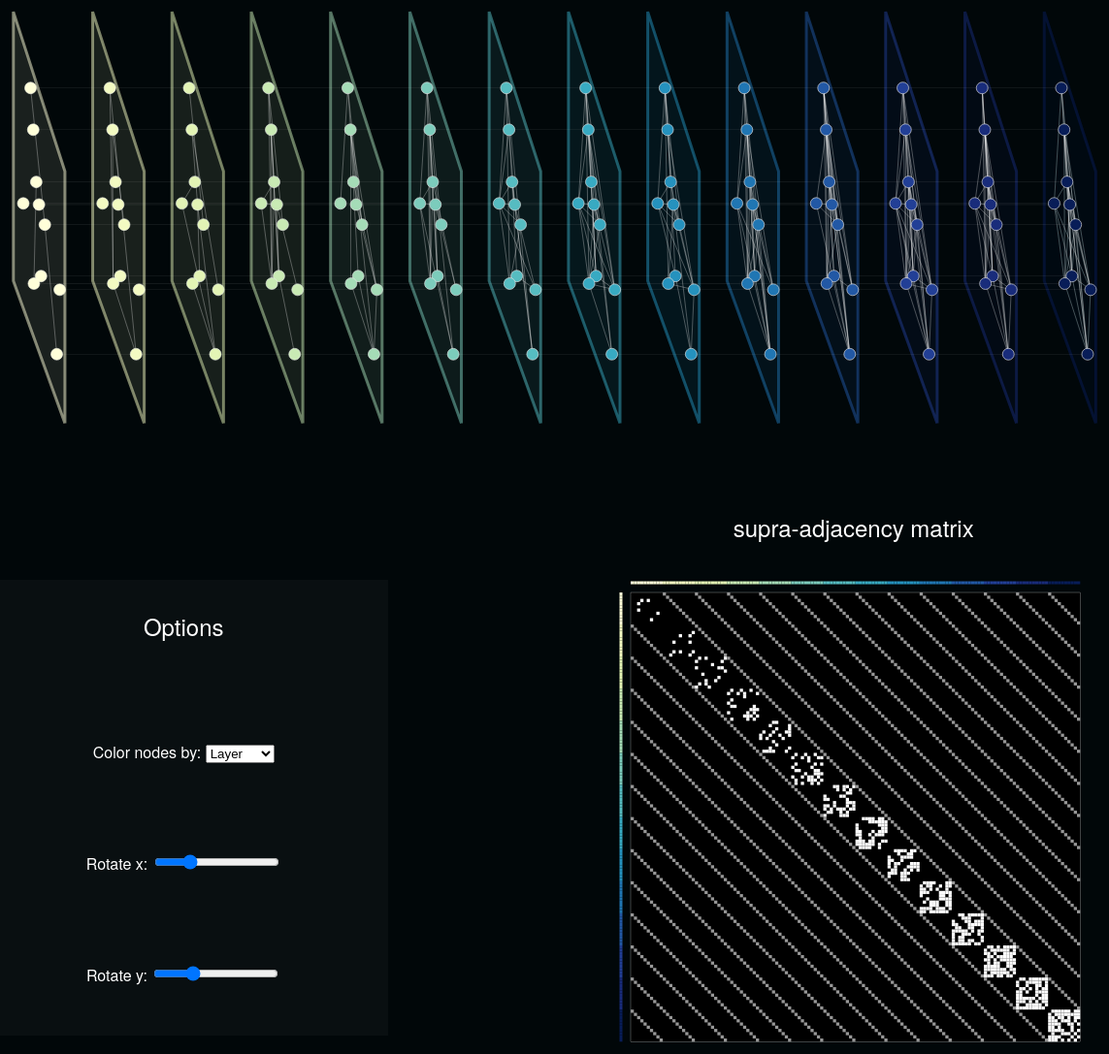
D3 v4 page, settled after 480 driven frames (8 s of simulated time); the page loaded 1 data file(s).


// ── ../js/mx_viz_timeseries.js


    // This file originally modified from https://bl.ocks.org/heybignick/3faf257bbbbc7743bb72310d03b86ee8
    var svgmx = d3.select("#svg-mx"),
      widthmx = +svgmx.attr("width"),
      heightmx = +svgmx.attr("height");

      

    svgmx.attr("class", "svg_class")

    // // Change filename here
    d3.json("../data/mx_timeseries.json", function (error, graph) {
      if (error) throw error;
    // var graph = JSON.parse(document.getElementById("datadiv").dataset.mxgraph);
    // console.log(graph)


      // need to know how many nodes in layer 1
      // Would be better to get the number of unique values in L1 ...
      var nodes_in_L1 = d3.extent(graph.nodes, function (d) { return d.L1 })

      var nNodes = nodes_in_L1[1] + 1;
      var nNodes_total = d3.extent(graph.nodes, function(d) {return d.id})[1];

      // Get number of layers
      // Would be better to get the number of unique values in L2.
      var nLayers = d3.extent(graph.nodes, function (d) { return d.L2 })[1] + 1

      // Get coordinates of the first layer of nodes
      x_pos = [];
      y_pos = [];

      for (i = 0; i < nNodes; i++) {
        x_pos.push(graph.nodes[i].x);
        y_pos.push(graph.nodes[i].y)
      }

      // Define the center of our box

      const arrAvg = arr => arr.reduce((a, b) => a + b, 0) / arr.length
      box_center = [arrAvg(x_pos), arrAvg(y_pos)]

      // find the max x and y distances from box_center to any point
      var diffsx = [];
      var diffsy = [];
      for (i = 0; i < nNodes; i++) {
        diffsx.push(Math.abs(box_center[0] - graph.nodes[i].x))
        diffsy.push(Math.abs(box_center[1] - graph.nodes[i].y))
      }
      box_radiusx = Math.max(...diffsx)
      box_radiusy = Math.max(...diffsy)


      // Set the box buffer
      var box_buffer = 0.15;

      // Projection functions
      var x_0 = 10;
      var y_0 = 5;
      var tilt = -400;


      function project_x(x_coord, y_coord, z_coord, d_project, x_0, tilt) {
        // x_proj = x_coord*Math.cos(2*Math.PI*(alpha/360)) // cos takes radians
        // first from python to 3d using OP
        x_3d = tilt;
        z_3d = y_coord + d_project;

        // next project from 3d to 2d window
        x_proj = x_0 + (x_3d - x_0) * (d_project / z_3d) + z_coord
        return x_proj
      }

      function project_y(x_coord, y_coord, z_coord, d_project, y_0, tilt) {
        // y_proj = y_coord*Math.sin(2*Math.PI*(alpha/360)) + l_v;
        // first from python to 3d using //
        y_3d = x_coord;
        z_3d = y_coord + d_project;

        // next project from 3d to 2d
        y_proj = (-1) * (y_0 + (y_3d - y_0) * (d_project / z_3d))

        return y_proj
      }

      var d_project = 1, l_v = 1
      // Define box path
      function box_path(box_center, box_radiusx, box_radiusy, box_buffer, layer, x_0, y_0, d_project, tilt) {

        // need to project, then scale the projection
        var z_value = graph.nodes.filter(function (n) { return n.L2 == layer; })[0].z


        const x1p = x_scale(project_x(box_center[0] - box_radiusx - box_buffer, box_center[1] + box_radiusy + box_buffer, z_value, d_project, x_0, tilt));
        const y1p = y_scale(project_y(box_center[0] - box_radiusx - box_buffer, box_center[1] + box_radiusy + box_buffer, z_value, d_project, y_0, tilt));
        const x2p = x_scale(project_x(box_center[0] + box_radiusx + box_buffer, box_center[1] + box_radiusy + box_buffer, z_value, d_project, x_0, tilt));
        const y2p = y_scale(project_y(box_center[0] + box_radiusx + box_buffer, box_center[1] + box_radiusy + box_buffer, z_value, d_project, y_0, tilt));
        const x3p = x_scale(project_x(box_center[0] + box_radiusx + box_buffer, box_center[1] - box_radiusy - box_buffer, z_value, d_project, x_0, tilt));
        const y3p = y_scale(project_y(box_center[0] + box_radiusx + box_buffer, box_center[1] - box_radiusy - box_buffer, z_value, d_project, y_0, tilt));
        const x4p = x_scale(project_x(box_center[0] - box_radiusx - box_buffer, box_center[1] - box_radiusy - box_buffer, z_value, d_project, x_0, tilt));
        const y4p = y_scale(project_y(box_center[0] - box_radiusx - box_buffer, box_center[1] - box_radiusy - box_buffer, z_value, d_project, y_0, tilt));
        //
        // const x1 = 2
        // const x2 = 8
        // const y1 = 10
        // const y2=20

        return `M ${x1p},${y1p} L ${x2p},${y2p} L ${x3p} ${y3p} L ${x4p} ${y4p} L ${x1p} ${y1p}`;
      }

      // Define necessary functions for nodes


      var node_radius = 6;


      var y_scale = d3.scaleLinear()
        .range([80, heightmx - 80])

      // y_scale.domain(d3.extent(graph.nodes, function (d) { return project_y(d.x, d.y, d.z, d_project, y_0, tilt); }));

      var nodes_extent = d3.extent(graph.nodes, function(d) {return project_y(d.x, d.y, d.z, d_project, y_0, tilt)});
      var extent_buffer = 0.01 
      y_scale.domain([nodes_extent[0] - extent_buffer, nodes_extent[1] + extent_buffer]);



      var x_scale = d3.scaleLinear()
        .range([150, widthmx - 150])

      x_scale.domain(d3.extent(graph.nodes, function (d) { return project_x(d.x, d.y, d.z, d_project, x_0, tilt); }));

      var node_colormap = d3.scaleSequential(d3.interpolateYlGnBu).domain(d3.extent(graph.nodes, function (d) { return d.L2 }));
      console.log(node_colormap)
      // var node_colormap = d3.scaleSequential(d3.interpolateMagma).domain(d3.extent(graph.nodes, function (d) { return d.L2 }));

      var L1_colormap = d3.scaleSequential(d3.interpolateSpectral).domain(d3.extent(graph.nodes, function(d) {return d.L1}));

      d3.select("select")
        .on("change",function(d){
          var selected = d3.select("#color-dropdown").node().value;
          // color = {
          //   return d => color_scale();
          // }

          if (selected == "L1"){
            node.selectAll("circle")
              .attr("fill",function(d) {return L1_colormap(d[selected])})
              .style("mix-blend-mode", "none")

            d3.selectAll(".boxes")
              .attr("fill", "white")
              .attr("stroke", "white")
              .style("fill-opacity", 0.04)
              .style("stroke-opacity", 0.2)

            
          }

          if (selected == "L2"){
            node.selectAll("circle")
              .attr("fill", function(d) {return node_colormap(d[selected])});

            for (i=nLayers-1; i>-1; i--) {
              d3.selectAll(`#box${i}`)
                .attr("fill", function(d) {return node_colormap(graph.nodes.filter(function(n){return n.L2 == i;})[0].L2)})
                .attr("stroke", function(d) {return node_colormap(graph.nodes.filter(function(n){return n.L2 == i;})[0].L2)})
                .style("fill-opacity", 0.1)
                .style("stroke-opacity", 0.5)
            }

          }

        })

      // functions and info for edges
      function edge_line(d, x_0, y_0, d_project) {
        let source_node = graph.nodes.filter(function (n) { return n.id == d.source; })[0]
        let target_node = graph.nodes.filter(function (n) { return n.id == d.target; })[0]

        if ((source_node.L1 !== target_node.L1) || (source_node.L2 === 0 && target_node.L2 === (nLayers-1))) {

          // console.log(source_node.L2)
          // console.log(target_node.L2)
  
          let y1 = y_scale(project_y(source_node.x, source_node.y, source_node.z, d_project, y_0, tilt));
          let x1 = x_scale(project_x(source_node.x, source_node.y, source_node.z, d_project, x_0, tilt));
          let y2 = y_scale(project_y(target_node.x, target_node.y, target_node.z, d_project, y_0, tilt));
          let x2 = x_scale(project_x(target_node.x, target_node.y, target_node.z, d_project, x_0, tilt));
  
          return `M ${x1},${y1} L ${x2},${y2}`;
          
        } else {

          return ``;

        }
      }



      function edge_class(d) {
        // Determine within layer or between layer edges
        node_source_L2 = graph.nodes.filter(function (n) { return n.id == d.source; })[0].L2
        node_target_L2 = graph.nodes.filter(function (n) { return n.id == d.target; })[0].L2

        if (node_source_L2 == node_target_L2) {
          edge_class_id = "intra-layer"
        } else {
          edge_class_id = "inter-layer"
        }

        return edge_class_id
      }

      var boxes = svgmx.append("g")

      // Can create an array of layers and then attach that data instead
      // of using a for loop
      for (i = 0; i < nLayers; i++) {
        boxes.append("path")
          .attr("d", box_path(box_center, box_radiusx, box_radiusy, box_buffer, i, x_0, y_0, d_project, tilt))
          .attr("class", "boxes")
          .attr("id", `box${i}`)
          .attr("fill", function (d) { return node_colormap(graph.nodes.filter(function (n) { return n.L2 == i; })[0].L2) })
          .attr("stroke", function (d) { return node_colormap(graph.nodes.filter(function (n) { return n.L2 == i; })[0].L2) })
      }

      var link = svgmx.append("g")
        .selectAll("line")
        .data(graph.links)
        .enter().append("path")
        .attr("d", function (d) { return edge_line(d, x_0, y_0, d_project, tilt) })
        .attr("class", edge_class);




      var node = svgmx.append("g")
        .attr("class", "nodes")
        .selectAll("g")
        .data(graph.nodes)
        .enter().append("g")
        .on("mouseover", mouseover)
        .on("mouseout", mouseout)


      node.append("circle")
        .attr("r", node_radius)
        .attr("cx", function (d) { return x_scale(project_x(d.x, d.y, d.z, d_project, x_0, tilt)) })
        .attr("cy", function (d) { return y_scale(project_y(d.x, d.y, d.z, d_project, y_0, tilt)) })
        .attr("fill", function (d) { return node_colormap(d.L2) })
        .attr("class", "nodes_circles")
        .attr("id", function (d) { return d.id })

      node.append("circle")
        .attr("r", node_radius)
        .attr("cx", function (d) { return x_scale(project_x(d.x, d.y, d.z, d_project, x_0, tilt)) })
        .attr("cy", function (d) { return y_scale(project_y(d.x, d.y, d.z, d_project, y_0, tilt)) })
        .attr("class", "nodes_strokes")
        .attr("id", function (d) { return d.id })





      // Slider functions
      function changex0(selectedValuex, selectedValuey, selected_value_d, selected_tilt) {
        x_0 = Number(selectedValuex);
        y_0 = Number(selectedValuey);
        d_project = Number(selected_value_d);
        tilt = Number(selected_tilt);
        // Need to recalculate the x_scale domain each time
        x_scale.domain(d3.extent(graph.nodes, function (d) { return project_x(d.x, d.y, d.z, d_project, x_0, tilt); }));

        // And y scale
        // y_scale.domain(d3.extent(graph.nodes, function (d) { return project_y(d.x, d.y, d.z, d_project, y_0, tilt); }));
        var nodes_extent1 = d3.extent(graph.nodes, function(d) {return project_y(d.x, d.y, d.z, d_project, y_0, tilt)});
        extent_buffer = 0.01 
        y_scale.domain([nodes_extent1[0] - extent_buffer, nodes_extent1[1] + extent_buffer]);


        // Recalculate node position
        d3.selectAll(".nodes_circles")
          .attr("cx", function (d) { return x_scale(project_x(d.x, d.y, d.z, d_project, x_0, tilt)) })
          .attr("cy", function (d) { return y_scale(project_y(d.x, d.y, d.z, d_project, y_0, tilt)) })

        d3.selectAll(".nodes_strokes")
          .attr("cx", function (d) { return x_scale(project_x(d.x, d.y, d.z, d_project, x_0, tilt)) })
          .attr("cy", function (d) { return y_scale(project_y(d.x, d.y, d.z, d_project, y_0, tilt)) })

        // Recalculate edge postitions
        d3.selectAll(".intra-layer")
          .attr("d", function (d) { return edge_line(d, x_0, y_0, d_project, tilt) });

        d3.selectAll(".inter-layer")
          .attr("d", function (d) { return edge_line(d, x_0, y_0, d_project, tilt) });

        // Recalculate box postitions
        for (i = 0; i < nLayers; i++) {
          d3.selectAll(`#box${i}`)
            .attr("d", function (d) { return box_path(box_center, box_radiusx, box_radiusy, box_buffer, i, x_0, y_0, d_project, tilt) })
        }




      }

      // Listen to the slider?
      d3.select("#slider-y0").on("input", function (d) {
        // selectedValue = this.value
        y_0 = this.value
        changex0(x_0, y_0, d_project, tilt)

      })

      d3.select("#slider-tilt").on("input", function (d) {
        // selectedValue = this.value
        tilt = this.value
        changex0(x_0, y_0, d_project, tilt)

      })







      // Plotting the supra-adjacency matrix
      //
      function get_source_node(d) {
        source_node = graph.nodes.filter(function (n) { return n.id == d.source; })[0];
        return source_node
      }

      function get_target_node(d) {
        target_node = graph.nodes.filter(function (n) { return n.id == d.target; })[0];
        return target_node
      }
      //
      // // Edge weight colormap
      //
      var edge_colormap = d3.scaleSequential(d3.interpolateGreys).domain([d3.extent(graph.links, function (d) { return d.weight })[1], 0]);

      //
      var svgsadj = d3.select("#svg-sadj"),
        widthsadj = +svgsadj.attr("width"),
        heightsadj = +svgsadj.attr("height");

      svgsadj.attr("class", "svg_class")

      var y_scale2 = d3.scaleLinear()
        .range([20, heightsadj - 20])

      y_scale2.domain(d3.extent(graph.nodes, function (d) { return d.id; }));

      var x_scale2 = d3.scaleLinear()
        .range([20, widthsadj - 20]);
      x_scale2.domain(d3.extent(graph.nodes, function (d) { return d.id; }))

      var rect_r = (widthsadj - 40) / graph.nodes.length;



      // draw box for heatmap
      svgsadj.append("rect")
        .attr("x", 20)
        .attr("y", 20)
        .attr("height", heightsadj - 40 + rect_r)
        .attr("width", widthsadj - 40 + rect_r)
        .style("stroke", "white")
        .style("stroke-width", 0.25)



      var boxes_lower = svgsadj.append("g")
        .selectAll("rect")
        .data(graph.links)
        .enter().append("rect")
        .attr("x", function (d) { return x_scale2(get_source_node(d).id) })
        .attr("y", function (d) { return y_scale2(get_target_node(d).id) })
        .style("fill", function (d) { return edge_colormap(d.weight) })
        .attr("height", rect_r)
        .attr("width", rect_r)
        .attr("class", "heatmap")

      var boxes_upper = svgsadj.append("g")
        .selectAll("rect")
        .data(graph.links)
        .enter().append("rect")
        .attr("x", function (d) {return x_scale2(get_target_node(d).id) })
        .attr("y", function (d) { return y_scale2(get_source_node(d).id) })
        .style("fill", function (d) { return edge_colormap(d.weight) })
        .attr("height", rect_r)
        .attr("width", rect_r)
        .attr("class", "heatmap")





      var lines_lower = svgsadj.append("g")
        .selectAll("line")
        .data(graph.nodes)
        .enter().append("line")
        .attr("x1", function (d) { return x_scale2(d.id) })
        .attr("y1", 10)
        .attr("x2", function (d) { return x_scale2(d.id) + rect_r })
        .attr("y2", 10)
        .style("stroke", function (d) { return node_colormap(d.L2) })
        .style("stroke-width", 3)

      var lines_upper = svgsadj.append("g")
        .selectAll("line")
        .data(graph.nodes)
        .enter().append("line")
        .attr("x1", 10)
        .attr("y1", function (d) { return y_scale2(d.id) })
        .attr("x2", 10)
        .attr("y2", function (d) { return y_scale2(d.id) + rect_r })
        .style("stroke", function (d) { return node_colormap(d.L2) })
        .style("stroke-width", 3)

      console.log(y_scale2.range())

      var col_highlight = svgsadj.append("rect")
        .attr("x",function() {return x_scale2(0)})
        .attr("y",function() {return y_scale2(0)})
        .attr("width", rect_r-1)
        .attr("height", y_scale2.range()[1]-y_scale2.range()[0] + rect_r)
        .style("opacity", 0)
        .attr("class", "highlights")

      var row_highlight = svgsadj.append("rect")
        .attr("x", function() {return x_scale2(0)})
        .attr("y", function() {return y_scale2(0)})
        .attr("width", x_scale2.range()[1] - x_scale2.range()[0] + rect_r)
        .attr("height", rect_r-1)
        .style("opacity", 0)
        .attr("class", "highlights")


      // Mouseover and Mouseouts
      function mouseover() {
        d3.select(this).selectAll("circle").transition()
          .duration(100)
          .attr("r",node_radius*2)



        // Perhaps highlight any edges from this node?

        // Now highlight on the adj matrix

        var selected_node_id = d3.select(this).select("circle").attr("id");

        // Move col_highlight to appropriate spot and then show it!
        col_highlight
          .attr("x", function() {return x_scale2(selected_node_id)})
          .style("opacity", 1);

        row_highlight
          .attr("y", function() {return y_scale2(selected_node_id)})
          .style("opacity", 1);





      }

      function mouseout() {
        d3.select(this).selectAll("circle").transition()
          .duration(100)
          .attr("r",node_radius)

        col_highlight
          .style("opacity", 0);

        row_highlight
          .style("opacity", 0);
      }






    });



### data: ../data/mx_timeseries.json
{
 "directed": false,
 "multigraph": false,
 "graph": {},
 "nodes": [
  {
   "name": "id0",
   "x": 20.11,
   "y": 19.97,
   "z": 0.0,
   "L1": 0.0,
   "L2": 0.0,
   "id": 0
  },
  {
   "name": "id1",
   "x": 19.68,
   "y": 20.03,
   "z": 0.0,
   "L1": 1.0,
   "L2": 0.0,
   "id": 1
  },
  {
   "name": "id2",
   "x": 20.09,
   "y": 20.13,
   "z": 0.0,
   "L1": 2.0,
   "L2": 0.0,
   "id": 2
  },
  {
   "name": "id3",
   "x": 19.45,
   "y": 20.47,
   "z": 0.0,
   "L1": 3.0,
   "L2": 0.0,
   "id": 3
  },
  {
   "name": "id4",
   "x": 19.95,
   "y": 20.55,
   "z": 0.0,
   "L1": 4.0,
   "L2": 0.0,
   "id": 4
  },
  {
   "name": "id5",
   "x": 20.71,
   "y": 19.75,
   "z": 0.0,
   "L1": 5.0,
   "L2": 0.0,
   "id": 5
  },
  {
   "name": "id6",
   "x": 20.21,
   "y": 19.9,
   "z": 0.0,
   "L1": 6.0,
   "L2": 0.0,
   "id": 6
  },
  {
   "name": "id7",
   "x": 19.82,
   "y": 19.56,
   "z": 0.0,
   "L1": 7.0,
   "L2": 0.0,
   "id": 7
  },
  "... 132 more items"
 ],
 "links": [
  {
   "weight": 1,
   "source": 0,
   "target": 10
  },
  {
   "weight": 1,
   "source": 0,
   "target": 20
  },
  {
   "weight": 1,
   "source": 0,
   "target": 30
  },
  {
   "weight": 1,
   "source": 0,
   "target": 40
  },
  {
   "weight": 1,
   "source": 0,
   "target": 50
  },
  {
   "weight": 1,
   "source": 0,
   "target": 60
  },
  {
   "weight": 1,
   "source": 0,
   "target": 70
  },
  {
   "weight": 1,
   "source": 0,
   "target": 80
  },
  "... 1,197 more items"
 ]
}